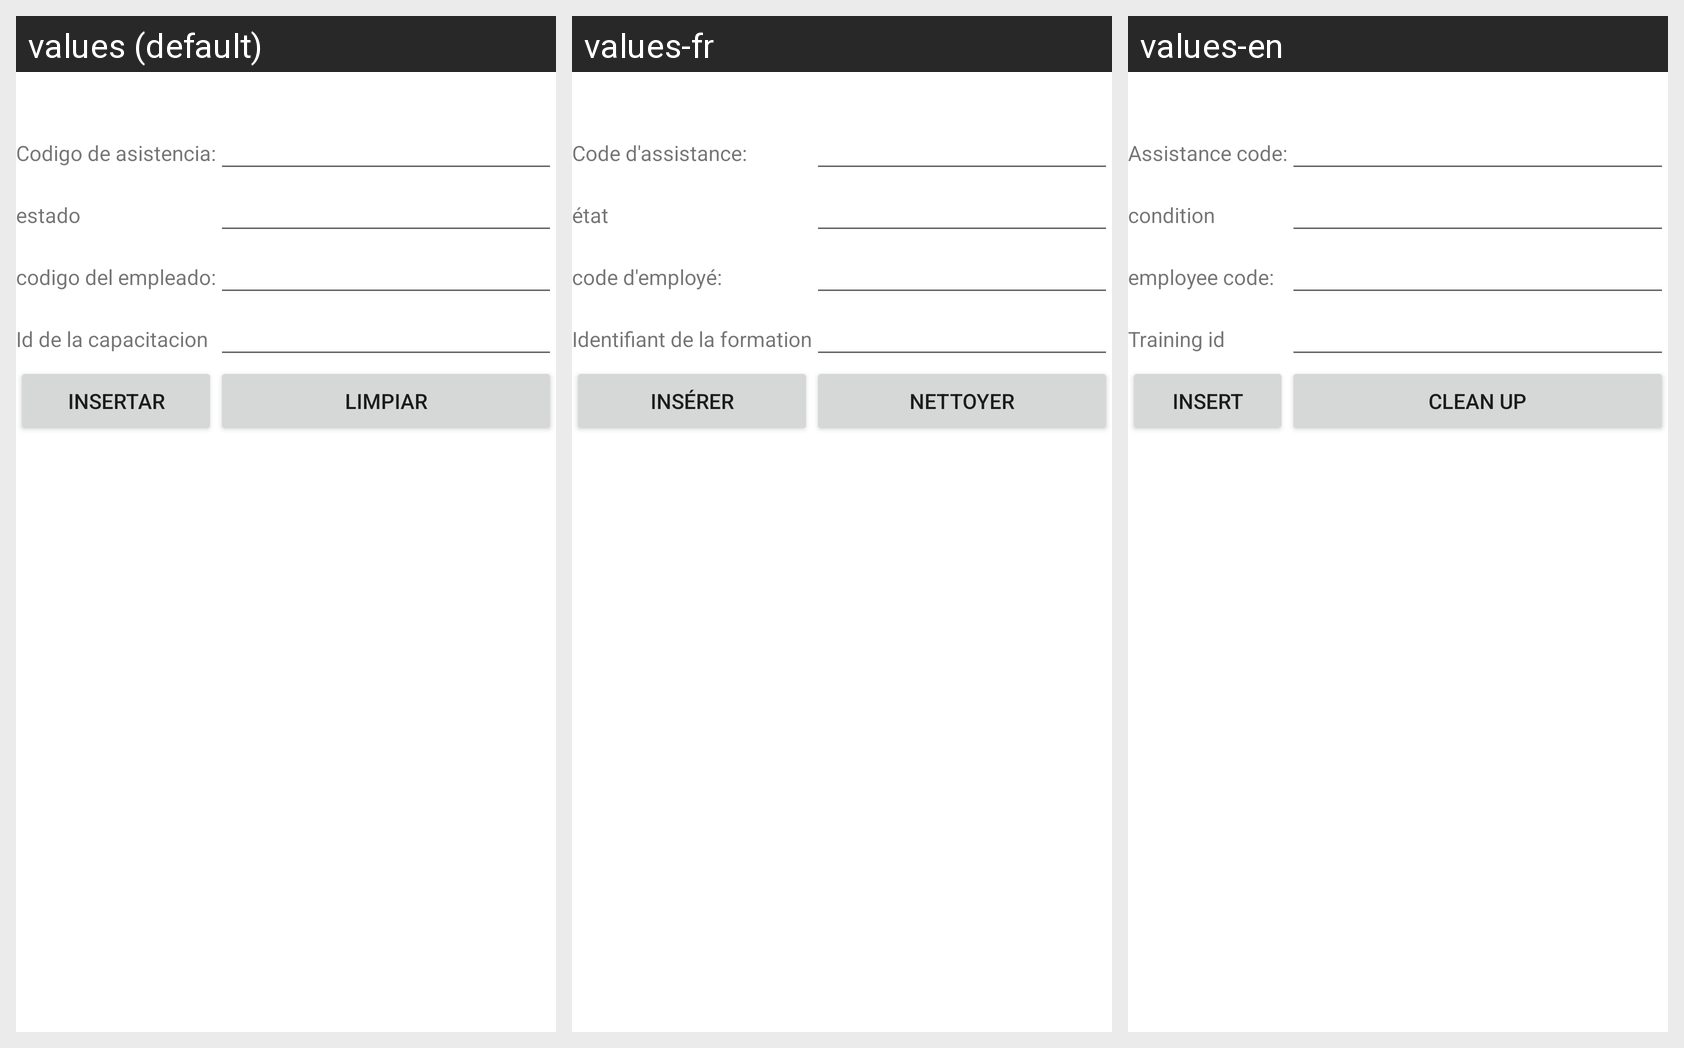

The same Android screen rendered under several of its app's locales, left to right. List the strings drawn on it with the default value and each locale's translation.
Android screen res/layout/activity_asistencia_empleado_insertar.xml rendered under 3 locales, left to right: values (default), values-fr, values-en. Device: Nexus 5 (rendered at 1080×1920; each locale shown at half size, 540×960, under a caption strip naming it); theme Theme.Proyecto_PDM_G10.
Strings drawn on this screen, with the default value and each locale's value (text and hints the layout hard-codes, and strings that could not be matched under every locale, appear in the picture but are not listed):

idAsistenciaEmpleado
  values: Codigo de asistencia:
  values-fr: Code d'assistance:
  values-en: Assistance code:

asistencia
  values: estado
  values-fr: état
  values-en: condition

empleadoId
  values: codigo del empleado:
  values-fr: code d'employé:
  values-en: employee code:

capacitacionId
  values: Id de la capacitacion
  values-fr: Identifiant de la formation
  values-en: Training id

insertar
  values: Insertar
  values-fr: Insérer
  values-en: Insert

limpiar
  values: Limpiar
  values-fr: Nettoyer
  values-en: Clean up
